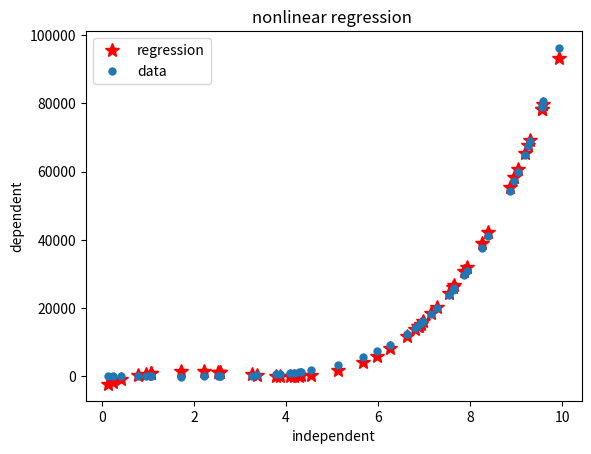

Generate this figure with matplotlib:
import pandas as pd
import numpy as np
import matplotlib.pyplot as plt
import seaborn as sns
from scipy.optimize import curve_fit

# data generation
n = 50
x= np.random.random(size=(n))*10
m= 5
c= 7
y= x**m-c*x**(m//2) -c*x

# fit the regression model
# calculate polynomial
z = np.polyfit(x, y, 3)#get x,y , degree
f = np.poly1d(z)#represent equation

# calculate new x's and y's
y_fit = f(x)

plt.plot(x, y_fit, '*r', label='regression', markersize=10)
plt.plot(x,y, 'o', label='data', markersize=5)
plt.title("nonlinear regression ")
plt.ylabel("dependent")
plt.xlabel("independent")
plt.legend()
plt.show()


####################################

#nonlinear regression 


""""
x= np.arange(-5.0,5.0,0.1)
y=2*x+3
y_noise=2*np.random.normal(size=x.size)
y_data=y+y_noise

plt.plot(x,y_data,"bo")
plt.plot(x,y,"r")
plt.title("linear regression ")
plt.ylable("dependent")
plt.xlable("independent")
plt.show()
"""

